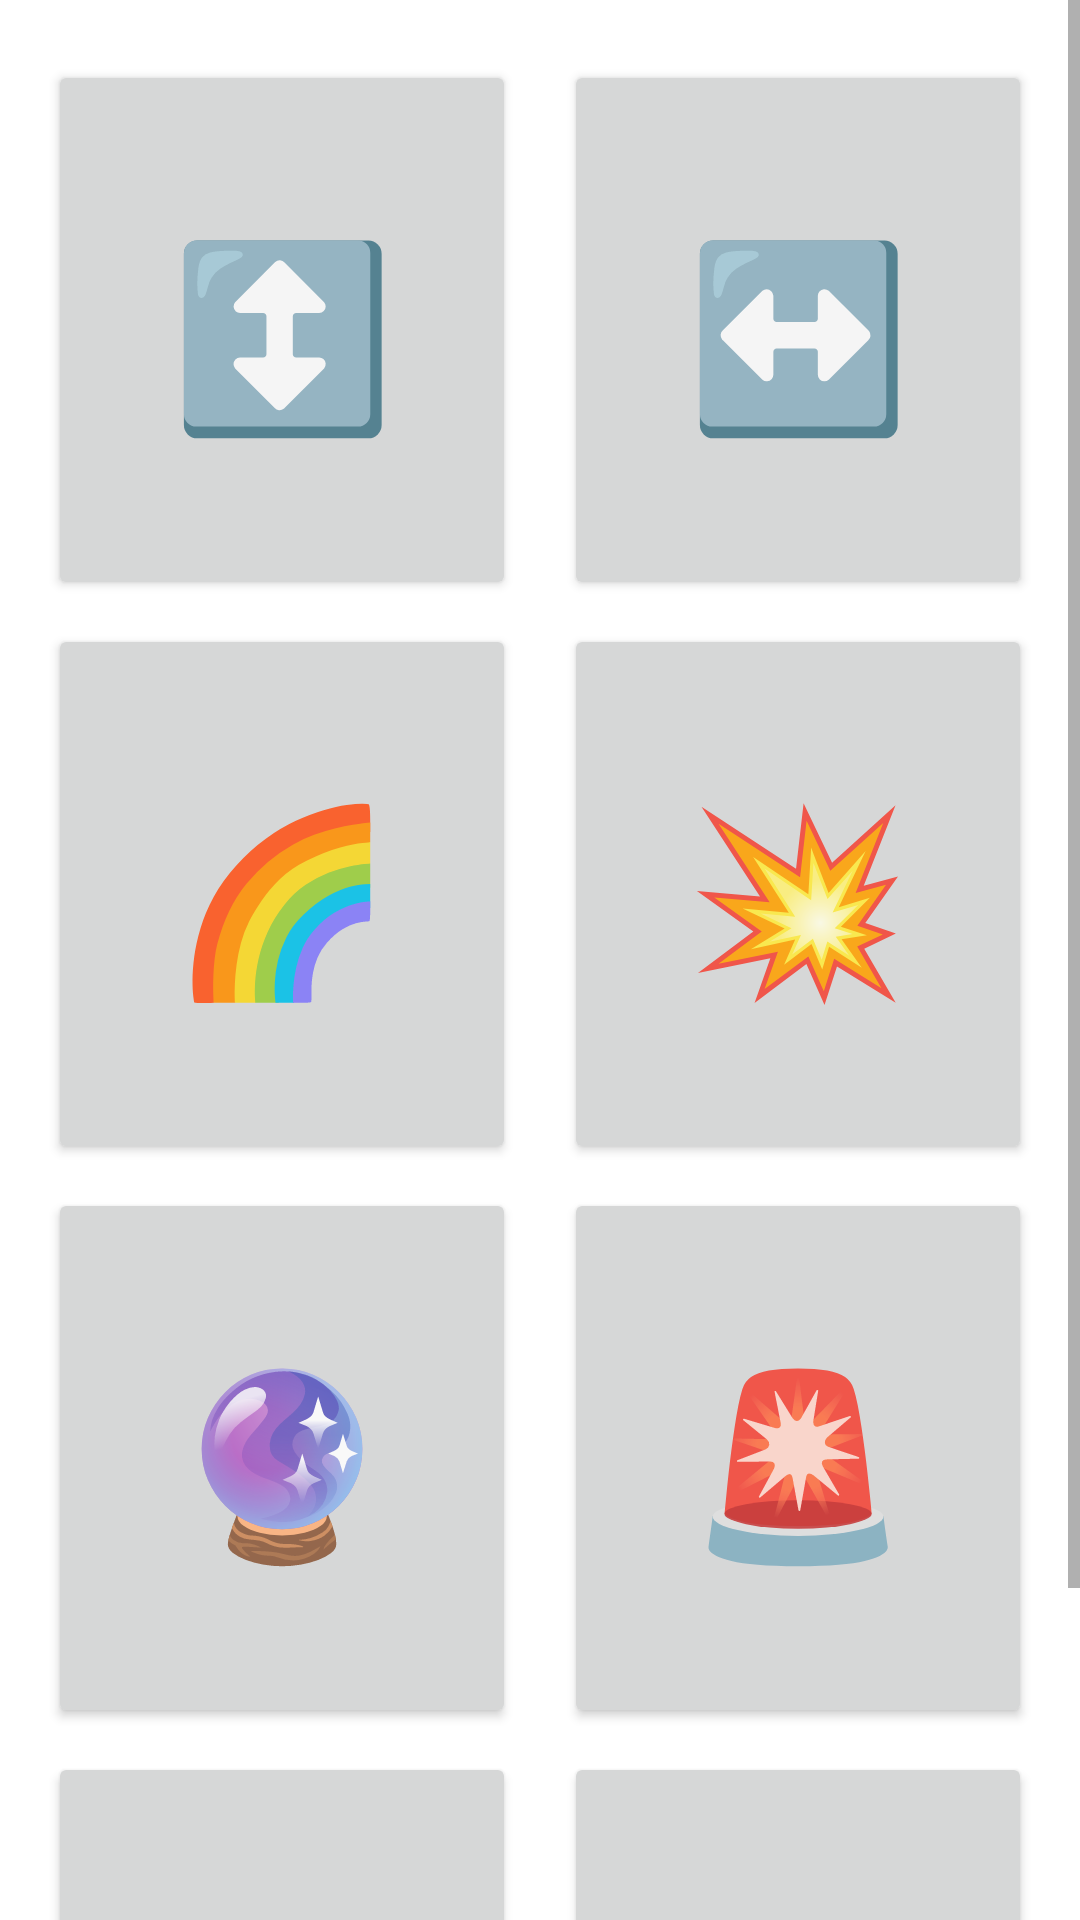

Android layout source for this screen:
<!-- AndroidManifest.xml: application theme AppTheme -->
<!-- res/layout/activity_main.xml -->
<?xml version="1.0" encoding="utf-8"?>
<androidx.coordinatorlayout.widget.CoordinatorLayout xmlns:android="http://schemas.android.com/apk/res/android"
    xmlns:app="http://schemas.android.com/apk/res-auto"
    xmlns:tools="http://schemas.android.com/tools"
    android:id="@+id/coordinator"
    android:layout_width="match_parent"
    android:layout_height="match_parent">

    <ScrollView
        android:layout_width="match_parent"
        android:layout_height="wrap_content"
        tools:context=".ui.MainActivity">

        <LinearLayout
            android:layout_width="match_parent"
            android:layout_height="wrap_content"
            android:orientation="vertical">

            <LinearLayout
                android:layout_width="match_parent"
                android:layout_height="wrap_content"
                android:layout_marginStart="16dp"
                android:layout_marginTop="20dp"
                android:layout_marginEnd="16dp"
                android:orientation="horizontal">

                <Button
                    android:id="@+id/button_1"
                    android:layout_width="match_parent"
                    android:layout_height="180dp"
                    android:layout_marginEnd="8dp"
                    android:layout_weight="1"
                    android:textSize="60sp"
                    android:text="@string/action_1" />

                <Button
                    android:id="@+id/button_2"
                    android:layout_width="match_parent"
                    android:layout_height="180dp"
                    android:layout_marginStart="8dp"
                    android:layout_weight="1"
                    android:textSize="60sp"
                    android:text="@string/action_2" />

            </LinearLayout>

            <LinearLayout
                android:layout_width="match_parent"
                android:layout_height="wrap_content"
                android:layout_marginStart="16dp"
                android:layout_marginTop="8dp"
                android:layout_marginEnd="16dp"
                android:orientation="horizontal">

                <Button
                    android:id="@+id/button_3"
                    android:layout_width="match_parent"
                    android:layout_height="180dp"
                    android:layout_marginEnd="8dp"
                    android:layout_weight="1"
                    android:textSize="60sp"
                    android:text="@string/action_3" />

                <Button
                    android:id="@+id/button_4"
                    android:layout_width="match_parent"
                    android:layout_height="180dp"
                    android:layout_marginStart="8dp"
                    android:layout_weight="1"
                    android:textSize="60sp"
                    android:text="@string/action_4" />

            </LinearLayout>

            <LinearLayout
                android:layout_width="match_parent"
                android:layout_height="wrap_content"
                android:layout_marginStart="16dp"
                android:layout_marginTop="8dp"
                android:layout_marginEnd="16dp"
                android:orientation="horizontal">

                <Button
                    android:id="@+id/button_5"
                    android:layout_width="match_parent"
                    android:layout_height="180dp"
                    android:layout_marginEnd="8dp"
                    android:layout_weight="1"
                    android:textSize="60sp"
                    android:text="@string/action_5" />

                <Button
                    android:id="@+id/button_6"
                    android:layout_width="match_parent"
                    android:layout_height="180dp"
                    android:layout_marginStart="8dp"
                    android:layout_weight="1"
                    android:textSize="60sp"
                    android:text="@string/action_6" />

            </LinearLayout>

            <LinearLayout
                    android:layout_width="match_parent"
                    android:layout_height="wrap_content"
                    android:layout_marginStart="16dp"
                    android:layout_marginTop="8dp"
                    android:layout_marginEnd="16dp"
                    android:layout_marginBottom="10dp"
                    android:orientation="horizontal">

                <Button
                        android:id="@+id/button_7"
                        android:layout_width="match_parent"
                        android:layout_height="180dp"
                        android:layout_marginEnd="8dp"
                        android:layout_weight="1"
                        android:textSize="60sp"
                        android:text="@string/action_7" />

                <Button
                        android:id="@+id/button_8"
                        android:layout_width="match_parent"
                        android:layout_height="180dp"
                        android:layout_marginStart="8dp"
                        android:layout_weight="1"
                        android:textSize="60sp"
                        android:text="@string/action_8" />

            </LinearLayout>
        </LinearLayout>
    </ScrollView>
</androidx.coordinatorlayout.widget.CoordinatorLayout>
<!-- resources referenced by this layout -->
<resources>
  <string name="action_1">↕️</string>
  <string name="action_2">↔️</string>
  <string name="action_3">🌈</string>
  <string name="action_4">💥️</string>
  <string name="action_5">🔮</string>
  <string name="action_6">🚨</string>
  <string name="action_7">✨</string>
  <string name="action_8">⚡</string>
  <style name="AppTheme" parent="Theme.MaterialComponents.Light.DarkActionBar">
          <item name="colorPrimary">@color/primary</item>
          <item name="colorPrimaryVariant">@color/primary_dark</item>
          <item name="colorOnPrimary">@color/primary_text</item>
          <item name="colorSecondary">@color/secondary</item>
          <item name="colorSecondaryVariant">@color/secondary_dark</item>
          <item name="colorOnSecondary">@color/secondary_text</item>
      </style>
  <color name="primary">#3F51B5</color>
  <color name="primary_dark">#1A237E</color>
  <color name="primary_text">#ffffff</color>
  <color name="secondary">#1976d2</color>
  <color name="secondary_dark">#004ba0</color>
  <color name="secondary_text">#ffffff</color>
</resources>
